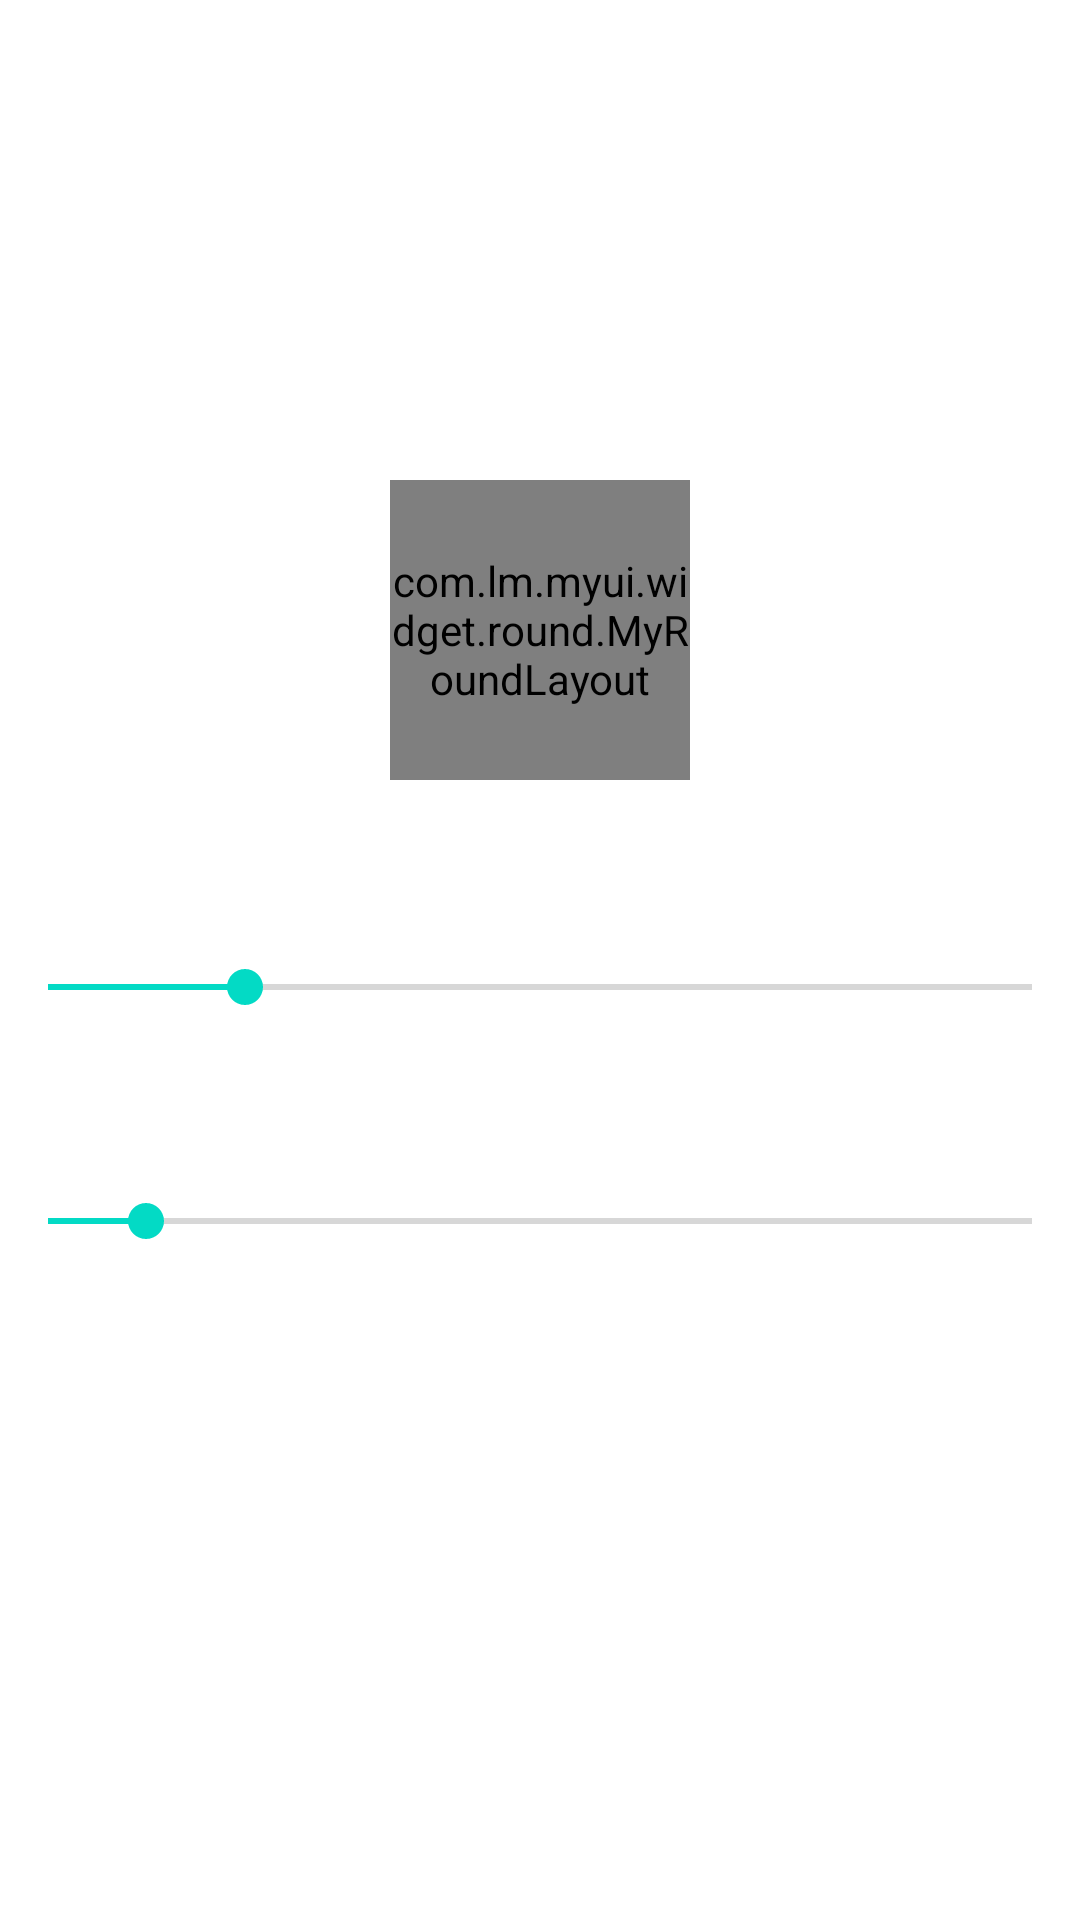

Write the Android layout XML for this screen, with the resource values it uses.
<!-- AndroidManifest.xml: application theme AppTheme -->
<!-- res/layout/act_round_layout.xml -->
<?xml version="1.0" encoding="utf-8"?>
<LinearLayout xmlns:android="http://schemas.android.com/apk/res/android"
    xmlns:app="http://schemas.android.com/apk/res-auto"
    android:layout_width="match_parent"
    android:layout_height="match_parent"
    android:orientation="vertical">

    <FrameLayout
        android:layout_width="wrap_content"
        android:layout_height="wrap_content"
        android:layout_gravity="center_horizontal"
        android:layout_marginTop="160dp">

        <com.lm.myui.widget.round.MyRoundLayout
            android:id="@+id/round_layout"
            android:layout_width="100dp"
            android:layout_height="100dp"
            app:radius="6dp"
            app:strokeColor="@android:color/holo_red_dark"
            app:strokeWidth="1dp"
            android:background="@android:color/holo_blue_bright">
            <TextView
                android:layout_width="wrap_content"
                android:layout_height="wrap_content"
                android:layout_gravity="center"
                android:background="@android:color/holo_blue_dark"
                android:text="123" />
        </com.lm.myui.widget.round.MyRoundLayout>
    </FrameLayout>

    <LinearLayout
        android:layout_width="match_parent"
        android:layout_height="wrap_content"
        android:orientation="vertical">
        <SeekBar
            android:id="@+id/set_radius"
            android:layout_width="match_parent"
            android:layout_height="wrap_content"
            android:layout_marginTop="60dp"
            android:max="50"
            android:progress="10"/>

        <SeekBar
            android:id="@+id/set_stroke_width"
            android:layout_width="match_parent"
            android:layout_height="wrap_content"
            android:layout_marginTop="60dp"
            android:max="10"
            android:progress="1"/>
    </LinearLayout>


</LinearLayout>
<!-- resources referenced by this layout -->
<resources>
  <style name="AppTheme" parent="Theme.MaterialComponents.Light">
          
          <item name="colorPrimary">@color/colorPrimary</item>
          <item name="colorPrimaryDark">@color/colorPrimaryDark</item>
          <item name="colorAccent">@color/colorAccent</item>
          <item name="toolbarStyle">@style/toolbarStyle</item>
          <item name="actionBarTheme">@style/actionBarTheme</item>
          <item name="listMenuViewStyle">@style/listMenuViewStyle</item>
      </style>
  <style name="toolbarStyle" parent="@style/Widget.AppCompat.Toolbar">
          <item name="titleTextColor">@android:color/white</item>
      </style>
  <style name="actionBarTheme" parent="@style/ThemeOverlay.AppCompat.ActionBar">
          
          <item name="colorControlNormal">@android:color/white</item>
          
          <item name="actionOverflowButtonStyle">@style/actionOverflowButtonStyle</item>
      </style>
  <style name="listMenuViewStyle" parent="Base.Widget.AppCompat.ListMenuView">
          <item name="subMenuArrow">@drawable/icon_sub_menu</item>
      </style>
  <style name="actionOverflowButtonStyle" parent="@style/Widget.AppCompat.ActionButton.Overflow">
          <item name="android:tint">@android:color/white</item>
      </style>
  <!-- drawable icon_sub_menu: png bitmap (drawable-xxhdpi, 945 bytes) -->
  <!-- not gathered from this repository: default colours our renderer supplied (Android Studio template values) -->
  <color name="colorPrimary">#FF6200EE</color>
  <color name="colorPrimaryDark">#FF3700B3</color>
  <color name="colorAccent">#FF03DAC5</color>
</resources>
